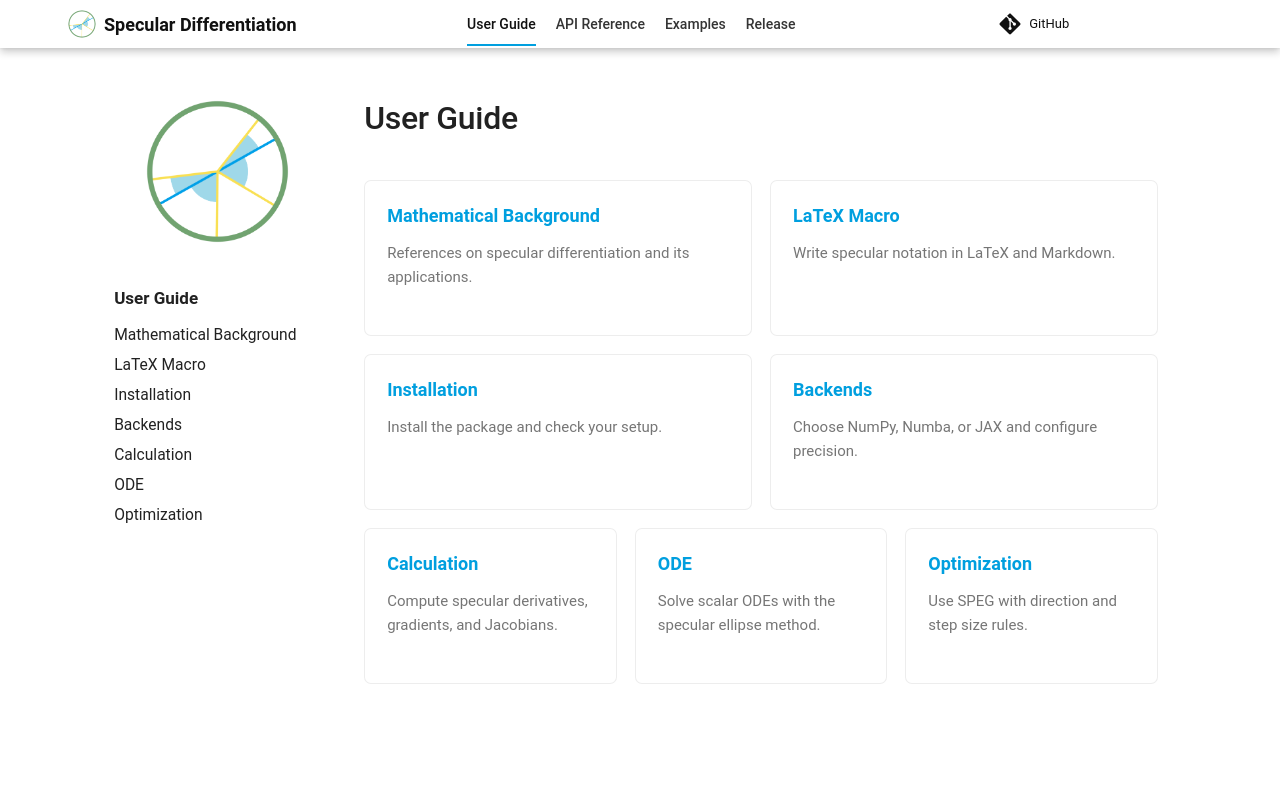

repository: kyjung2357/specular-differentiation · page: user-guide/index.html · generator: mkdocs

# User Guide

<div class="guide-cards" markdown="1">

<div class="guide-card" markdown="1">

[**Mathematical Background**](mathematical-background.md)

References on specular differentiation and its applications.

</div>

<div class="guide-card" markdown="1">

[**LaTeX Macro**](latex-macro.md)

Write specular notation in LaTeX and Markdown.

</div>

<div class="guide-card" markdown="1">

[**Installation**](installation.md)

Install the package and check your setup.

</div>

<div class="guide-card" markdown="1">

[**Backends**](backends.md)

Choose NumPy, Numba, or JAX and configure precision.

</div>

<div class="guide-card" markdown="1">

[**Calculation**](calculation.md)

Compute specular derivatives, gradients, and Jacobians.

</div>

<div class="guide-card" markdown="1">

[**ODE**](ode.md)

Solve scalar ODEs with the specular ellipse method.

</div>

<div class="guide-card" markdown="1">

[**Optimization**](optimization.md)

Use SPEG with direction and step size rules.

</div>

</div>
